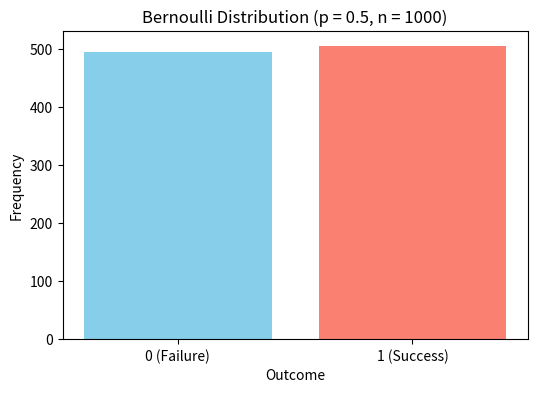

Reproduce this figure in Python.
import numpy as np
import matplotlib.pyplot as plt

def bernoulli_distribution(p, n):
    """
    Generate a Bernoulli distribution.
    
    Parameters:
    p (float): Probability of success (0 <= p <= 1)
    n (int): Number of trials
    
    Returns:
    numpy.array: Array of outcomes (0s and 1s)
    """
    return np.random.binomial(1, p, n)

# Parameters
p = 0.5  # Probability of success (e.g., 0.5 for a fair coin flip)
n = 1000  # Number of trials

# Generate Bernoulli distributed data
data = bernoulli_distribution(p, n)

# Count occurrences of 0 and 1
counts = np.bincount(data)

# Plot the distribution
plt.figure(figsize=(6, 4))
plt.bar([0, 1], counts, color=['skyblue', 'salmon'], tick_label=['0 (Failure)', '1 (Success)'])
plt.title(f'Bernoulli Distribution (p = {p}, n = {n})')
plt.xlabel('Outcome')
plt.ylabel('Frequency')
plt.show()
